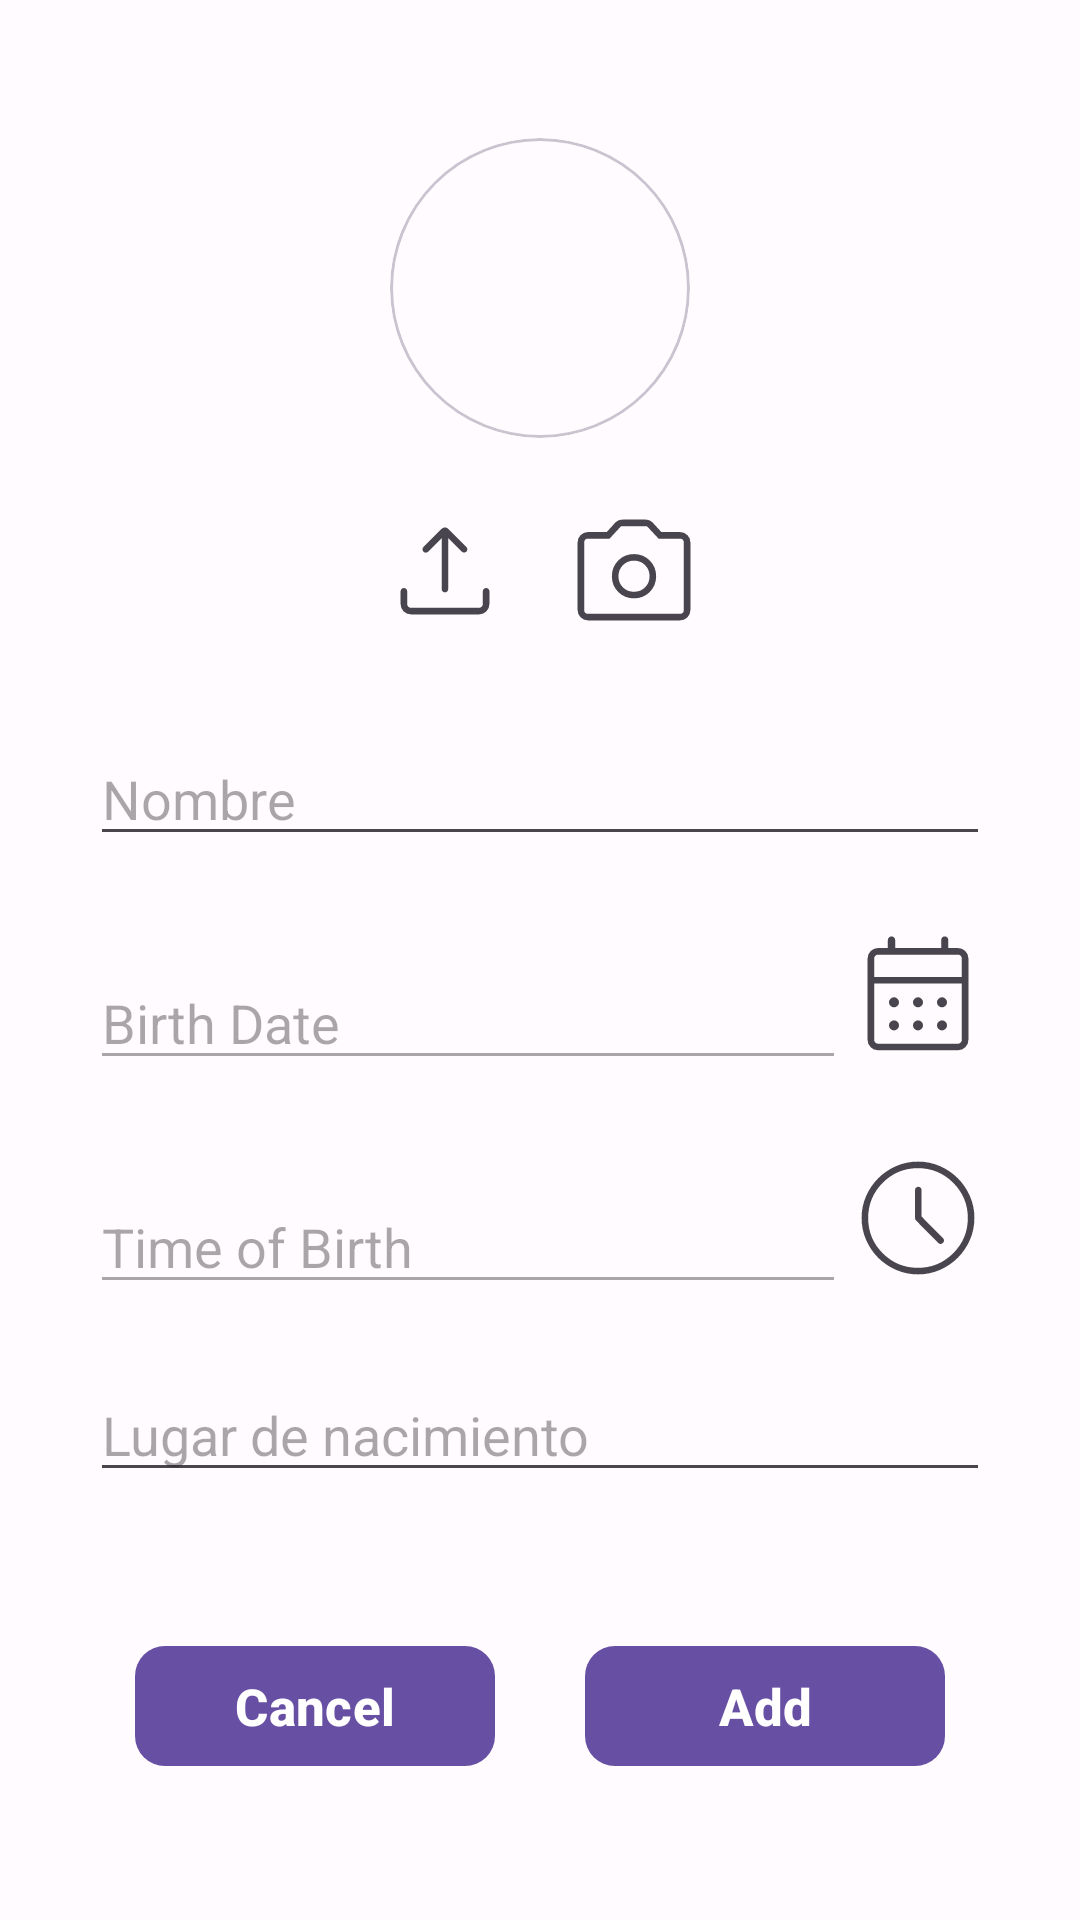

This screen was rendered from an Android layout file. Write that file and the resources it references.
<!-- AndroidManifest.xml: application theme AppTheme -->
<!-- res/layout/forms_friend.xml -->
<?xml version="1.0" encoding="utf-8"?>
<androidx.constraintlayout.widget.ConstraintLayout
    xmlns:android="http://schemas.android.com/apk/res/android"
    xmlns:app="http://schemas.android.com/apk/res-auto"
    xmlns:tools="http://schemas.android.com/tools"
    android:layout_width="match_parent"
    android:layout_height="match_parent"
    android:padding="30dp"
    android:background="@drawable/rounded_style"
    >


    <com.google.android.material.card.MaterialCardView
        android:id="@+id/cardForm"
        android:layout_width="100dp"
        android:layout_height="100dp"
        android:layout_marginTop="16dp"
        app:cardCornerRadius="70dp"
        app:layout_constraintEnd_toEndOf="parent"
        app:layout_constraintStart_toStartOf="parent"
        app:layout_constraintTop_toTopOf="parent"
        app:layout_constraintBottom_toTopOf="@id/layoutBt"
        >

        <ImageView
            android:id="@+id/imageViewFriend"
            android:layout_width="100dp"
            android:layout_height="100dp"
            android:src="@drawable/capricorn"

            />

    </com.google.android.material.card.MaterialCardView>




    <LinearLayout
        android:id="@+id/layoutBt"
        android:layout_width="match_parent"
        android:layout_height="wrap_content"
        app:layout_constraintTop_toBottomOf="@id/cardForm"
        android:gravity="center"
        android:layout_marginTop="20dp"
        >

        <ImageButton
            android:id="@+id/uploadBt"
            android:layout_width="wrap_content"
            android:layout_height="wrap_content"
            android:src="@drawable/upload_icon"
            android:background="@android:color/transparent"
            android:layout_marginRight="15dp"
            />

        <ImageButton
            android:id="@+id/cameraBt"
            android:layout_width="wrap_content"
            android:layout_height="wrap_content"
            android:src="@drawable/camera_icon"
            android:background="@android:color/transparent"
            />


    </LinearLayout>


    <com.google.android.material.textfield.TextInputEditText
        android:id="@+id/editTextName"
        android:layout_width="0dp"
        android:layout_height="wrap_content"
        android:hint="Nombre"
        android:layout_marginTop="30dp"
        app:layout_constraintEnd_toEndOf="parent"
        app:layout_constraintStart_toStartOf="parent"
        app:layout_constraintTop_toBottomOf="@id/layoutBt" />

    


    





    <LinearLayout
        android:id="@+id/editDateBirth"
        android:layout_width="match_parent"
        android:layout_height="wrap_content"
        app:layout_constraintEnd_toEndOf="parent"
        app:layout_constraintStart_toStartOf="parent"
        app:layout_constraintTop_toBottomOf="@+id/editTextName"
        app:layout_constraintBottom_toTopOf="@id/editTimeBirth"
        >

        <com.google.android.material.textfield.TextInputEditText
            android:id="@+id/birthDateInput"
            android:layout_width="0dp"
            android:layout_height="wrap_content"
            android:layout_marginTop="16dp"
            android:hint="@string/birth_date"
            android:layout_weight="1"
            android:enabled="false"
            />

        <ImageButton
            android:id="@+id/datePicker"
            android:layout_width="wrap_content"
            android:layout_height="wrap_content"
            android:src="@drawable/date_icon"
            android:background="@android:color/transparent"
            android:layout_gravity="center"
            />


    </LinearLayout>


    <LinearLayout
        android:id="@+id/editTimeBirth"
        android:layout_width="match_parent"
        android:layout_height="wrap_content"
        app:layout_constraintEnd_toEndOf="parent"
        app:layout_constraintStart_toStartOf="parent"
        app:layout_constraintTop_toBottomOf="@+id/editDateBirth"
        app:layout_constraintBottom_toTopOf="@id/editTextPlaceBirth"
        >

        <com.google.android.material.textfield.TextInputEditText
            android:id="@+id/birthTimeInput"
            android:layout_width="0dp"
            android:layout_height="wrap_content"
            android:layout_marginTop="16dp"
            android:hint="@string/time_of_birth"
            android:layout_weight="1"
            android:enabled="false"
            />

        <ImageButton
            android:id="@+id/timePicker"
            android:layout_width="wrap_content"
            android:layout_height="wrap_content"
            android:src="@drawable/time_icon"
            android:background="@android:color/transparent"
            android:layout_gravity="center"
            />


    </LinearLayout>





    <com.google.android.material.textfield.TextInputEditText
        android:id="@+id/editTextPlaceBirth"
        android:layout_width="0dp"
        android:layout_height="wrap_content"
        android:layout_marginTop="4dp"
        android:hint="Lugar de nacimiento"
        app:layout_constraintEnd_toEndOf="parent"
        app:layout_constraintStart_toStartOf="parent"
        app:layout_constraintBottom_toTopOf="@id/buttons"
        app:layout_constraintTop_toBottomOf="@id/editTimeBirth"
        />



    <LinearLayout
        android:id="@+id/buttons"
        android:layout_width="match_parent"
        android:layout_height="wrap_content"
        app:layout_constraintEnd_toEndOf="parent"
        app:layout_constraintStart_toStartOf="parent"
        app:layout_constraintTop_toBottomOf="@id/editTextPlaceBirth"
        app:layout_constraintBottom_toBottomOf="parent"
        android:layout_marginTop="30dp"
        android:gravity="center"
        >

        <FrameLayout
            android:layout_width="wrap_content"
            android:layout_height="wrap_content"
            android:layout_weight="1"
            >
            <com.google.android.material.button.MaterialButton
                android:id="@+id/buttonCancel"
                android:layout_width="120dp"
                android:layout_height="wrap_content"
                android:text="@string/cancel"
                app:cornerRadius="10dp"
                android:textSize="17dp"
                android:textStyle="bold"
                android:layout_gravity="center"
                />


        </FrameLayout>

        <FrameLayout
            android:layout_width="wrap_content"
            android:layout_height="wrap_content"
            android:layout_weight="1"
            >

            <com.google.android.material.button.MaterialButton
                android:id="@+id/buttonAddFriend"
                android:layout_width="120dp"
                android:layout_height="wrap_content"
                android:text="@string/add"
                app:cornerRadius="10dp"
                android:textSize="17dp"
                android:textStyle="bold"
                android:layout_gravity="center"
                />


        </FrameLayout>






    </LinearLayout>






</androidx.constraintlayout.widget.ConstraintLayout>
<!-- resources referenced by this layout -->
<resources>
  <!-- drawable upload_icon (drawable) -->
  <?xml version="1.0" encoding="utf-8"?>
  <vector android:width="48dp"
      android:height="48dp"
      android:viewportWidth="960"
      android:viewportHeight="960"
      android:tint="?attr/colorControlNormal"
      xmlns:android="http://schemas.android.com/apk/res/android">
      <path android:fillColor="@android:color/white" android:pathData="M252.38,776Q224.33,776 204.16,755.84Q184,735.67 184,707.62L184,621.39Q184,612.78 190.64,606.39Q197.29,600 206.26,600Q215.23,600 221.5,606.39Q227.77,612.78 227.77,621.39L227.77,707.62Q227.77,716.85 235.46,724.54Q243.15,732.23 252.38,732.23L707.62,732.23Q716.85,732.23 724.54,724.54Q732.23,716.85 732.23,707.62L732.23,621.39Q732.23,612.78 738.87,606.39Q745.52,600 754.49,600Q763.46,600 769.73,606.39Q776,612.78 776,621.39L776,707.62Q776,735.67 755.84,755.84Q735.67,776 707.62,776L252.38,776ZM457.61,267.85L367.85,357.62Q361.53,364 352.76,364.39Q344,364.77 336.45,358.39Q329.76,351.09 330.11,341.82Q330.46,332.54 336.85,326.15L455.66,207.34Q459.77,203.23 465.98,199.85Q472.2,196.46 480.24,196.46Q487,196.46 493.11,199.85Q499.23,203.23 503.31,207.31L622.39,326.39Q628.77,332.77 629.15,342Q629.54,351.23 622.78,357.39Q615.23,363.77 606.77,363.77Q598.31,363.77 591.15,356.62L501.39,267.85L501.39,606.85Q501.39,616.42 494.93,622.83Q488.47,629.23 479.49,629.23Q470.52,629.23 464.07,622.83Q457.61,616.42 457.61,606.85L457.61,267.85Z"/>
  </vector>
  <string name="add">Add</string>
  <string name="birth_date">Birth Date</string>
  <string name="cancel">Cancel</string>
  <string name="time_of_birth">Time of Birth</string>
  <color name="md_theme_light_primary">#6750A4</color>
  <color name="md_theme_light_onPrimary">#FFFFFF</color>
  <color name="md_theme_light_primaryContainer">#EADDFF</color>
  <color name="md_theme_light_onPrimaryContainer">#21005D</color>
  <color name="md_theme_light_secondary">#625B71</color>
  <color name="md_theme_light_onSecondary">#FFFFFF</color>
  <color name="md_theme_light_secondaryContainer">#E8DEF8</color>
  <color name="md_theme_light_onSecondaryContainer">#1D192B</color>
  <color name="md_theme_light_tertiary">#7D5260</color>
  <color name="md_theme_light_onTertiary">#FFFFFF</color>
  <color name="md_theme_light_tertiaryContainer">#FFD8E4</color>
  <color name="md_theme_light_onTertiaryContainer">#31111D</color>
  <color name="md_theme_light_error">#B3261E</color>
  <color name="md_theme_light_onError">#FFFFFF</color>
  <color name="md_theme_light_errorContainer">#F9DEDC</color>
  <color name="md_theme_light_onErrorContainer">#410E0B</color>
  <color name="md_theme_light_outline">#79747E</color>
  <color name="md_theme_light_background">#FFFBFE</color>
  <color name="md_theme_light_onBackground">#1C1B1F</color>
  <color name="md_theme_light_surface">#FFFBFE</color>
  <color name="md_theme_light_onSurface">#1C1B1F</color>
  <color name="md_theme_light_surfaceVariant">#E7E0EC</color>
  <color name="md_theme_light_onSurfaceVariant">#49454F</color>
  <color name="md_theme_light_inverseSurface">#313033</color>
  <color name="md_theme_light_inverseOnSurface">#F4EFF4</color>
  <color name="md_theme_light_inversePrimary">#D0BCFF</color>
</resources>
